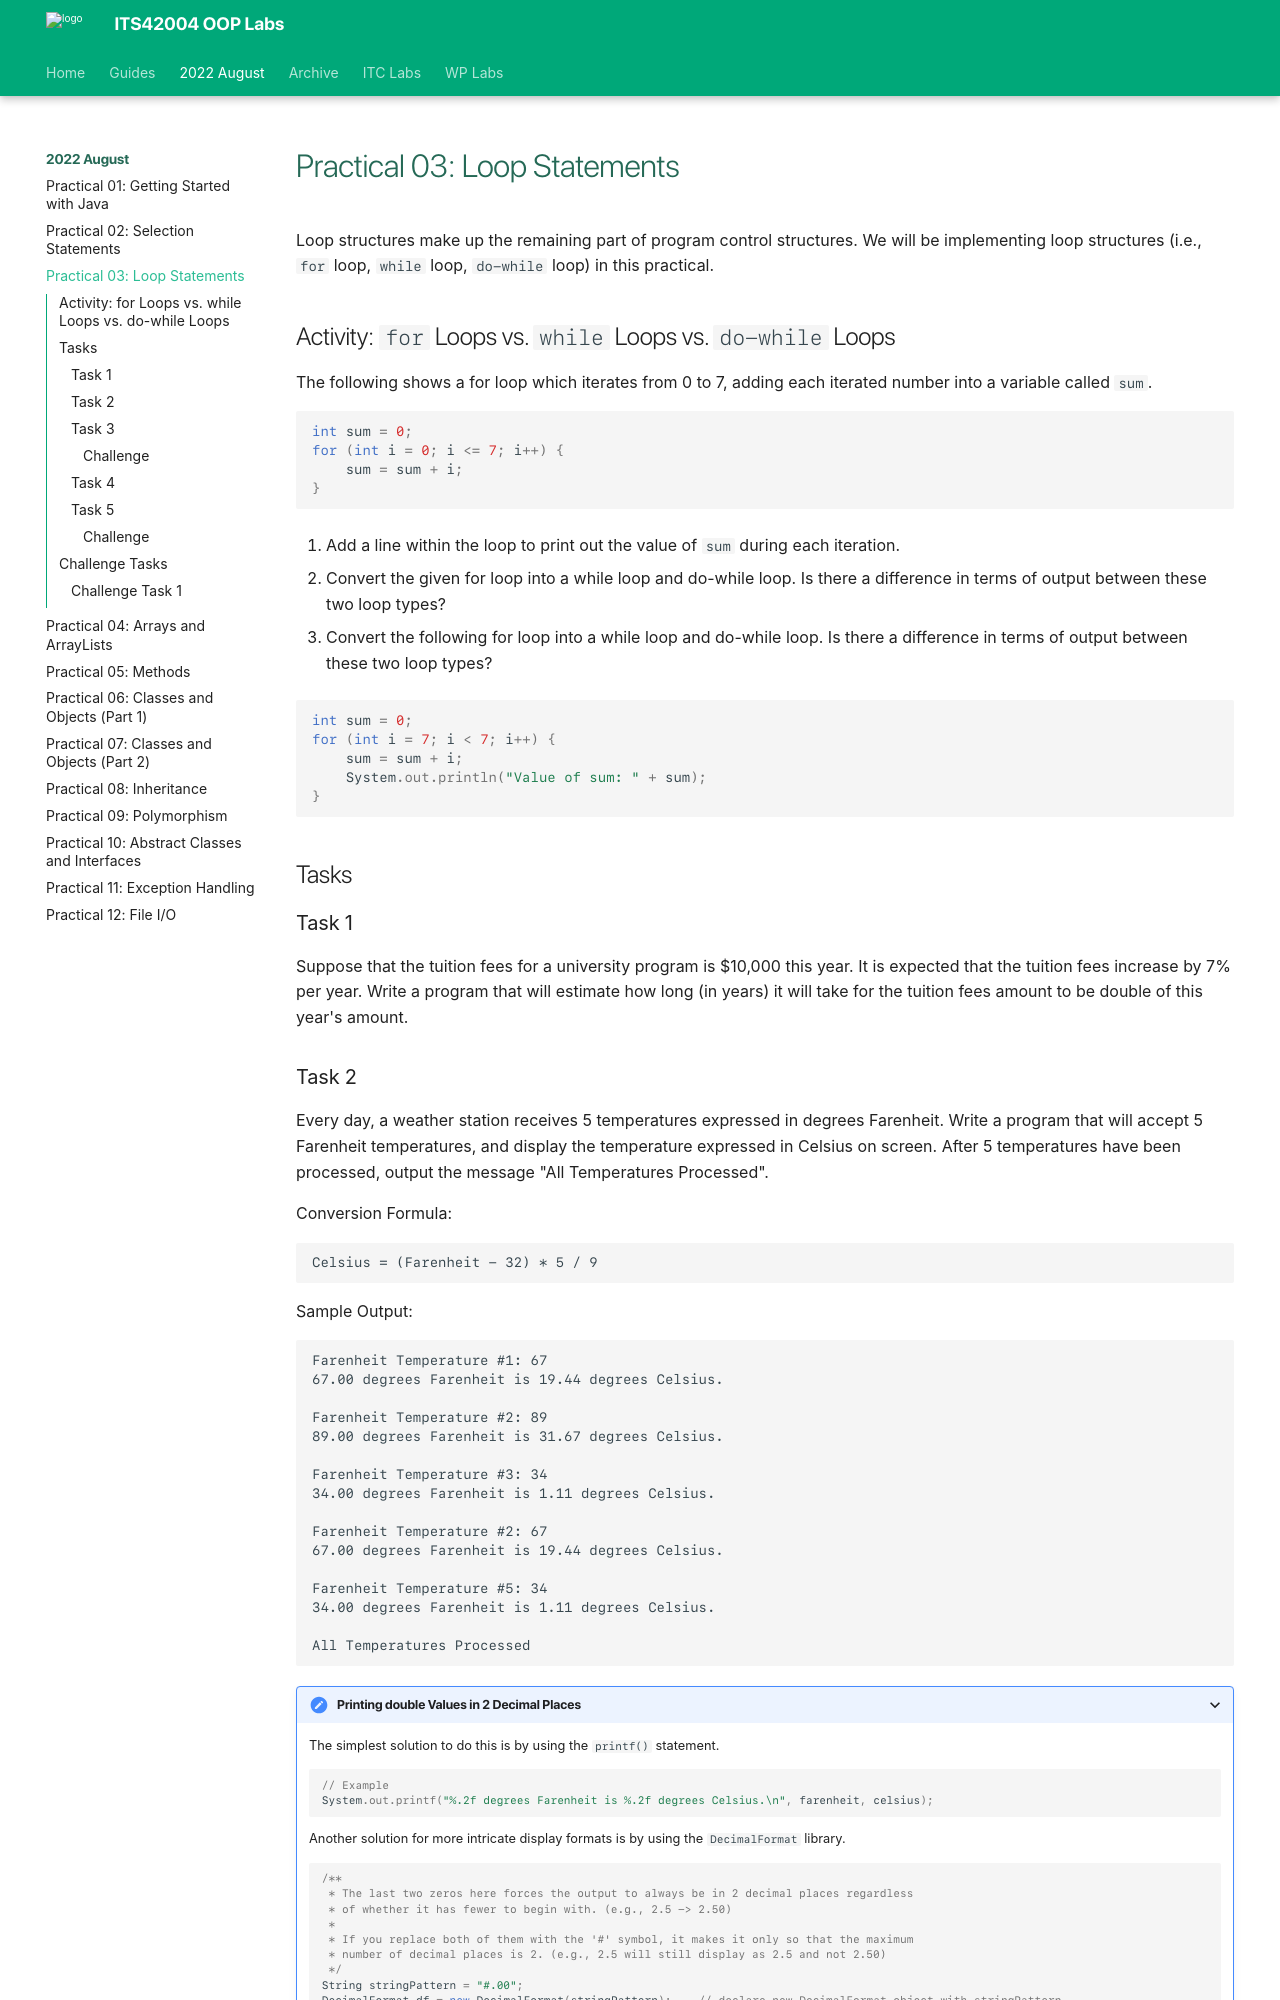

repository: deezombiedude612/oop-labs · page: lab03/index.html · generator: mkdocs

---
template: base.html
---

# Practical 03: Loop Statements

Loop structures make up the remaining part of program control structures.
We will be implementing loop structures (i.e., `for` loop, `while` loop, `do-while` loop) in this practical.

## Activity: `for` Loops vs. `while` Loops vs. `do-while` Loops

The following shows a for loop which iterates from 0 to 7, adding each iterated number into a variable called `sum`.

```java
int sum = 0;
for (int i = 0; i <= 7; i++) {
	sum = sum + i;
}
```

1. Add a line within the loop to print out the value of `sum` during each iteration.

2. Convert the given for loop into a while loop and do-while loop. Is there a difference in terms of output between these two loop types?

3. Convert the following for loop into a while loop and do-while loop. Is there a difference in terms of output between these two loop types?

```java
int sum = 0;
for (int i = 7; i < 7; i++) {
	sum = sum + i;
	System.out.println("Value of sum: " + sum);
}
```

## Tasks

### Task 1

Suppose that the tuition fees for a university program is $10,000 this year.
It is expected that the tuition fees increase by 7% per year.
Write a program that will estimate how long (in years) it will take for the tuition fees amount to be double of this year's amount.

### Task 2

Every day, a weather station receives 5 temperatures expressed in degrees Farenheit.
Write a program that will accept 5 Farenheit temperatures, and display the temperature expressed in Celsius on screen.
After 5 temperatures have been processed, output the message "All Temperatures Processed".

Conversion Formula:

    Celsius = (Farenheit - 32) * 5 / 9

Sample Output:

    Farenheit Temperature #1: 67
    67.00 degrees Farenheit is 19.44 degrees Celsius.

    Farenheit Temperature #2: 89
    89.00 degrees Farenheit is 31.67 degrees Celsius.

    Farenheit Temperature #3: 34
    34.00 degrees Farenheit is 1.11 degrees Celsius.

    Farenheit Temperature #2: 67
    67.00 degrees Farenheit is 19.44 degrees Celsius.

    Farenheit Temperature #5: 34
    34.00 degrees Farenheit is 1.11 degrees Celsius.

    All Temperatures Processed

???+ hint "Printing double Values in 2 Decimal Places"

    The simplest solution to do this is by using the `printf()` statement.

    ``` java
    // Example
    System.out.printf("%.2f degrees Farenheit is %.2f degrees Celsius.\n", farenheit, celsius);
    ```

    Another solution for more intricate display formats is by using the `DecimalFormat` library.

    ``` java
    /**
     * The last two zeros here forces the output to always be in 2 decimal places regardless
     * of whether it has fewer to begin with. (e.g., 2.5 -> 2.50)
     *
     * If you replace both of them with the '#' symbol, it makes it only so that the maximum
     * number of decimal places is 2. (e.g., 2.5 will still display as 2.5 and not 2.50)
     */
    String stringPattern = "#.00";
    DecimalFormat df = new DecimalFormat(stringPattern);	// declare new DecimalFormat object with stringPattern

    const double PI = 3.14159;
    System.out.println(df.format(PI));	// this prints 3.14
    ```

    With the `DecimalFormat` object, you can also place in a string pattern like `#,###.00` to make it such that a comma is printed to separate the thousands place from the hundreds place.
